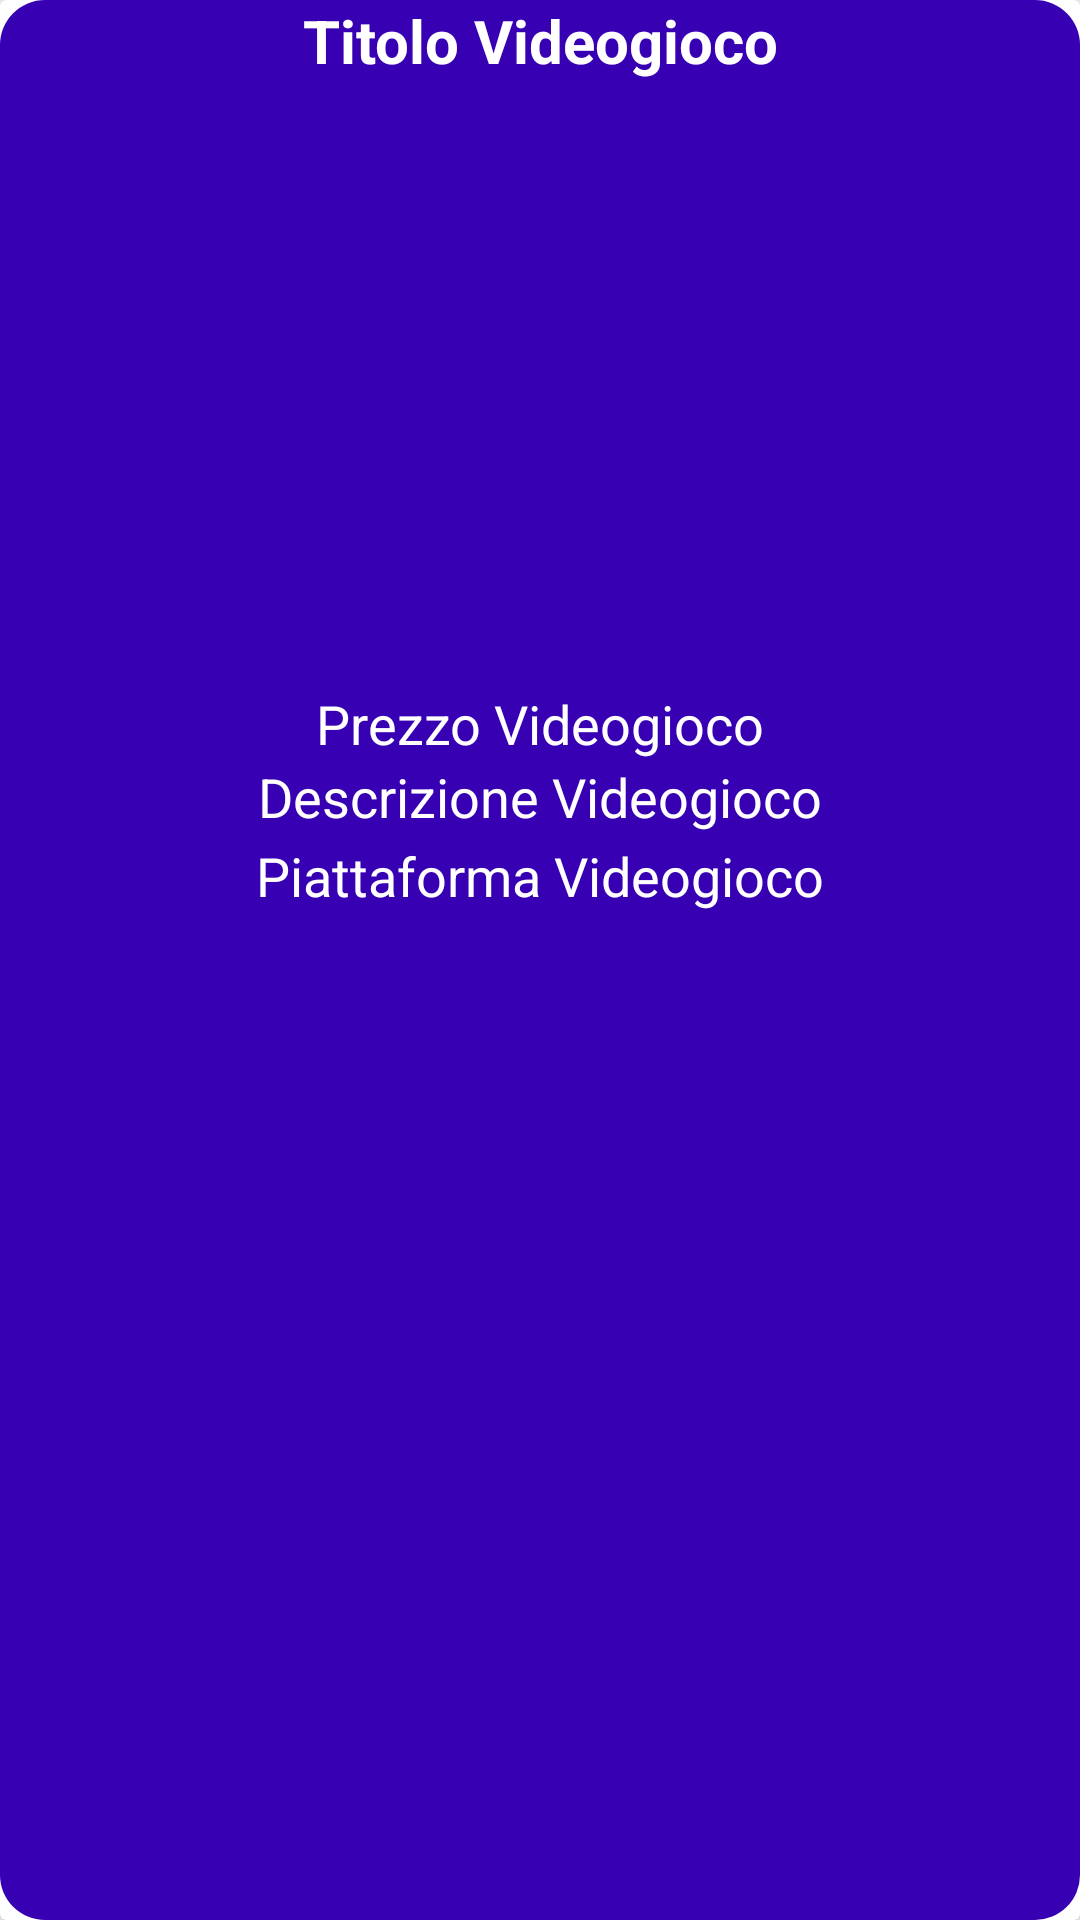

Android layout source for this screen:
<!-- AndroidManifest.xml: application theme Theme.JustPlay -->
<!-- res/layout/game_items_layout.xml -->
<?xml version="1.0" encoding="utf-8"?>
<androidx.cardview.widget.CardView xmlns:android="http://schemas.android.com/apk/res/android"
    android:layout_width="match_parent"
    android:layout_height="wrap_content"
    xmlns:app="http://schemas.android.com/apk/res-auto"
    android:layout_marginTop="20dp"
    android:layout_marginStart="15dp"
    android:layout_marginEnd="15dp"
    app:cardElevation="15dp">

    <RelativeLayout
        android:layout_width="match_parent"
        android:layout_height="match_parent"
        android:background="@drawable/buttons">

        <TextView
            android:id="@+id/game_title"
            android:layout_width="match_parent"
            android:layout_height="wrap_content"
            android:text="Titolo Videogioco"
            android:textAlignment="center"
            android:textSize="20dp"
            android:textStyle="bold"
            android:textColor="@color/white"/>

        <ImageView
            android:id="@+id/game_image"
            android:layout_width="match_parent"
            android:layout_height="200dp"
            android:layout_below="@id/game_title"
            android:layout_marginTop="2dp"
            android:scaleType="centerCrop" />

        <TextView
            android:id="@+id/game_price"
            android:layout_width="match_parent"
            android:layout_height="wrap_content"
            android:layout_below="@id/game_image"
            android:text="Prezzo Videogioco"
            android:textAlignment="center"
            android:textSize="18dp"
            android:textColor="@color/white"/>

        <TextView
            android:id="@+id/game_description"
            android:layout_width="match_parent"
            android:layout_height="wrap_content"
            android:layout_below="@id/game_price"
            android:text="Descrizione Videogioco"
            android:textAlignment="center"
            android:textSize="18dp"
            android:textColor="@color/white"/>

        <TextView
            android:id="@+id/game_console"
            android:layout_width="match_parent"
            android:layout_height="wrap_content"
            android:layout_below="@id/game_description"
            android:text="Piattaforma Videogioco"
            android:textAlignment="center"
            android:layout_marginTop="2dp"
            android:textSize="18dp"
            android:textColor="@color/white"/>

            <CheckBox
                android:id="@+id/add_wishlist"
                android:layout_width="wrap_content"
                android:layout_height="wrap_content"
                android:layout_alignParentEnd="true"
                android:layout_marginEnd="13dp"
                android:button="@drawable/selector_wishlist"/>

    </RelativeLayout>


</androidx.cardview.widget.CardView>
<!-- resources referenced by this layout -->
<resources>
  <!-- drawable buttons (drawable) -->
  <?xml version="1.0" encoding="utf-8"?>
  <shape xmlns:android="http://schemas.android.com/apk/res/android">
  
      <solid
          android:color="@color/design_default_color_primary_dark">
  
      </solid>
  
      <corners
          android:radius="15dp">
  
      </corners>
  
  </shape>
  <!-- drawable selector_wishlist (drawable) -->
  <?xml version="1.0" encoding="utf-8"?>
  <selector xmlns:android="http://schemas.android.com/apk/res/android">
  
      <item
          android:drawable="@drawable/ic_heart_empty"
          android:state_checked="false">
      </item>
  
  
      <item
          android:drawable="@drawable/ic_heart_filled"
          android:state_checked="true">
      </item>
  
      <item android:drawable="@drawable/ic_heart_empty"></item>
  
  </selector>
  <style name="Theme.JustPlay" parent="Theme.Design.Light.NoActionBar">
          
          <item name="colorPrimary">@color/purple_500</item>
          <item name="colorPrimaryVariant">@color/purple_700</item>
          <item name="colorOnPrimary">@color/white</item>
          
          <item name="colorSecondary">@color/teal_200</item>
          <item name="colorSecondaryVariant">@color/teal_700</item>
          <item name="colorOnSecondary">@color/black</item>
          
          <item name="android:statusBarColor" tools:targetApi="l">?attr/colorPrimaryVariant</item>
          
      </style>
  <!-- not gathered from this repository: default colours our renderer supplied (Android Studio template values) -->
  <color name="purple_500">#FF6200EE</color>
  <color name="purple_700">#FF3700B3</color>
  <color name="teal_200">#FF03DAC5</color>
  <color name="teal_700">#FF018786</color>
  <color name="black">#FF000000</color>
  <color name="white">#FFFFFFFF</color>
</resources>
